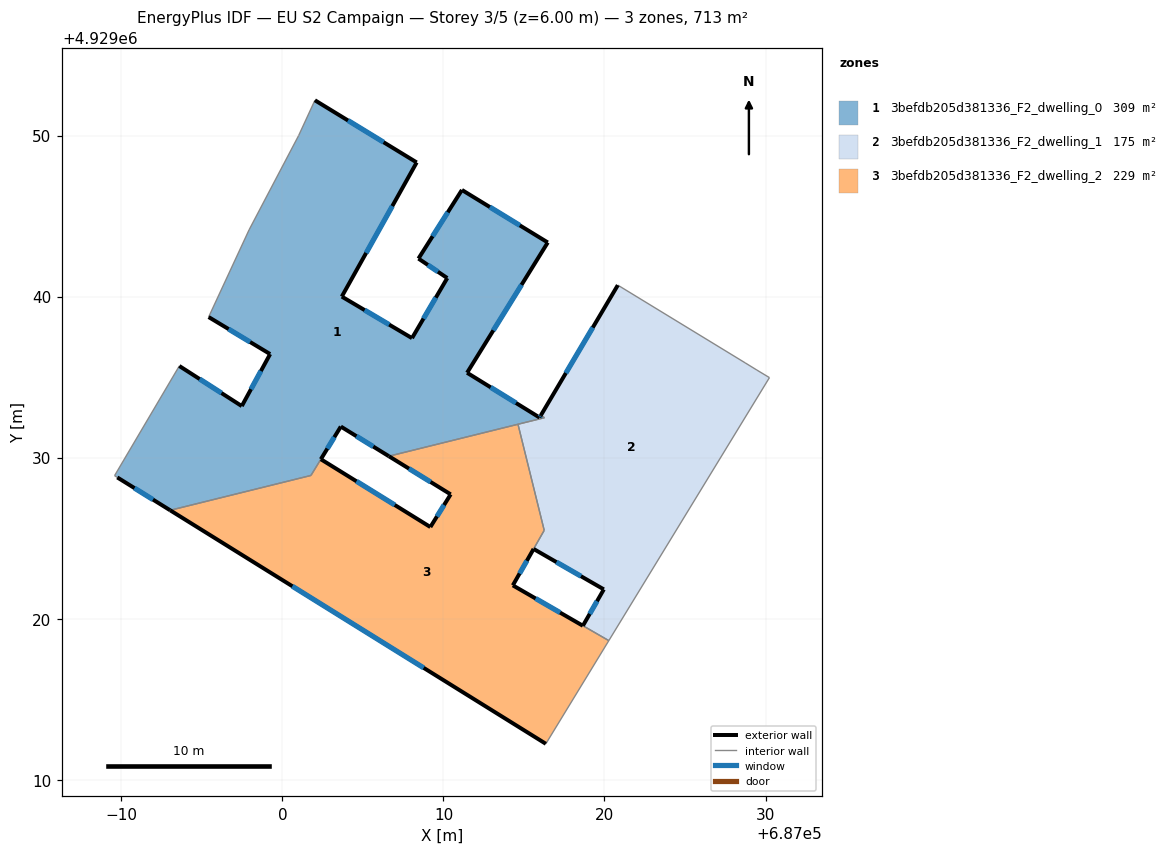
=== STOREY PLAN SPEC (per zone: floor XY polygon, exterior-wall plan segments, windows/doors) ===
zone 1: 3befdb205d381336_F2_dwelling_0  (309.1 m²)
  floor: (687011.15, 4929046.62) (687016.48, 4929043.36) (687011.47, 4929035.27) (687015.97, 4929032.49) (687016.04, 4929032.62) (687016.27, 4929032.48) (687006.61, 4929030.09) (687003.63, 4929031.93) (687001.77, 4929028.89) (686993.03, 4929026.73) (686989.75, 4929028.77) (686989.58, 4929028.88) (686993.60, 4929035.69) (686997.48, 4929033.20) (686999.24, 4929036.43) (686995.42, 4929038.73) (686997.93, 4929044.14) (687001.01, 4929050.00) (687002.02, 4929052.19) (687008.34, 4929048.33) (687003.69, 4929040.00) (687008.05, 4929037.42) (687010.24, 4929041.15) (687008.45, 4929042.36)
  exterior wall: (686989.75, 4929028.77) – (686993.03, 4929026.73)  [3.9 m]
    window: (686990.82, 4929028.11) – (686991.96, 4929027.39)  [1.4 m²]
  exterior wall: (686997.48, 4929033.20) – (686993.60, 4929035.69)  [4.6 m]
    window: (686996.22, 4929034.01) – (686994.86, 4929034.88)  [1.7 m²]
  exterior wall: (686999.24, 4929036.43) – (686997.48, 4929033.20)  [3.7 m]
    window: (686998.67, 4929035.38) – (686998.05, 4929034.25)  [1.3 m²]
  exterior wall: (686995.42, 4929038.73) – (686999.24, 4929036.43)  [4.5 m]
    window: (686996.66, 4929037.98) – (686998.00, 4929037.18)  [1.6 m²]
  exterior wall: (687008.34, 4929048.33) – (687002.02, 4929052.19)  [7.4 m]
    window: (687006.28, 4929049.58) – (687004.07, 4929050.93)  [2.7 m²]
  exterior wall: (687003.69, 4929040.00) – (687008.34, 4929048.33)  [9.5 m]
    window: (687005.20, 4929042.71) – (687006.83, 4929045.62)  [3.5 m²]
  exterior wall: (687008.05, 4929037.42) – (687003.69, 4929040.00)  [5.1 m]
    window: (687006.63, 4929038.26) – (687005.11, 4929039.16)  [1.9 m²]
  exterior wall: (687010.24, 4929041.15) – (687008.05, 4929037.42)  [4.3 m]
    window: (687009.53, 4929039.93) – (687008.76, 4929038.63)  [1.6 m²]
  exterior wall: (687008.45, 4929042.36) – (687010.24, 4929041.15)  [2.2 m]
    window: (687009.03, 4929041.96) – (687009.66, 4929041.54)  [0.8 m²]
  exterior wall: (687011.15, 4929046.62) – (687008.45, 4929042.36)  [5.0 m]
    window: (687010.27, 4929045.23) – (687009.33, 4929043.74)  [1.8 m²]
  exterior wall: (687016.48, 4929043.36) – (687011.15, 4929046.62)  [6.2 m]
    window: (687014.74, 4929044.42) – (687012.88, 4929045.56)  [2.3 m²]
  exterior wall: (687011.47, 4929035.27) – (687016.48, 4929043.36)  [9.5 m]
    window: (687013.10, 4929037.90) – (687014.85, 4929040.73)  [3.5 m²]
  exterior wall: (687015.97, 4929032.49) – (687011.47, 4929035.27)  [5.3 m]
    window: (687014.50, 4929033.39) – (687012.93, 4929034.36)  [1.9 m²]
  exterior wall: (687015.97, 4929032.49) – (687016.04, 4929032.62)  [0.1 m]
    window: (687015.99, 4929032.53) – (687016.02, 4929032.58)  [0.1 m²]
  exterior wall: (687003.63, 4929031.93) – (687006.61, 4929030.09)  [3.5 m]
    window: (687004.60, 4929031.33) – (687005.64, 4929030.69)  [1.3 m²]
  exterior wall: (687002.39, 4929029.90) – (687003.63, 4929031.93)  [2.4 m]
    window: (687002.79, 4929030.56) – (687003.22, 4929031.27)  [0.9 m²]
  interior walls: 10
zone 2: 3befdb205d381336_F2_dwelling_1  (175.0 m²)
  floor: (687028.73, 4929035.89) (687029.46, 4929035.44) (687030.24, 4929034.97) (687020.27, 4929018.63) (687018.66, 4929019.56) (687019.96, 4929021.82) (687015.60, 4929024.33) (687016.26, 4929025.48) (687014.63, 4929032.07) (687016.27, 4929032.48) (687016.04, 4929032.62) (687020.83, 4929040.71)
  exterior wall: (687020.83, 4929040.71) – (687016.04, 4929032.62)  [9.4 m]
    window: (687019.27, 4929038.08) – (687017.60, 4929035.25)  [3.4 m²]
  exterior wall: (687019.96, 4929021.82) – (687018.66, 4929019.56)  [2.6 m]
    window: (687019.54, 4929021.08) – (687019.08, 4929020.30)  [1.0 m²]
  exterior wall: (687015.60, 4929024.33) – (687019.96, 4929021.82)  [5.0 m]
    window: (687017.02, 4929023.51) – (687018.54, 4929022.63)  [1.8 m²]
  interior walls: 9
zone 3: 3befdb205d381336_F2_dwelling_2  (229.2 m²)
  floor: (687014.63, 4929032.07) (687016.26, 4929025.48) (687014.31, 4929022.07) (687020.27, 4929018.63) (687016.36, 4929012.23) (686993.03, 4929026.73) (687001.77, 4929028.89) (687002.39, 4929029.90) (687009.19, 4929025.69) (687010.45, 4929027.72) (687006.61, 4929030.09)
  exterior wall: (687009.19, 4929025.69) – (687002.39, 4929029.90)  [8.0 m]
    window: (687006.98, 4929027.06) – (687004.60, 4929028.53)  [2.9 m²]
  exterior wall: (687010.45, 4929027.72) – (687009.19, 4929025.69)  [2.4 m]
    window: (687010.04, 4929027.06) – (687009.60, 4929026.35)  [0.9 m²]
  exterior wall: (687006.61, 4929030.09) – (687010.45, 4929027.72)  [4.5 m]
    window: (687007.86, 4929029.32) – (687009.20, 4929028.49)  [1.7 m²]
  exterior wall: (686993.03, 4929026.73) – (687016.36, 4929012.23)  [27.5 m]
    window: (687000.62, 4929022.01) – (687008.77, 4929016.94)  [10.1 m²]
  exterior wall: (687018.66, 4929019.56) – (687014.31, 4929022.07)  [5.0 m]
    window: (687017.24, 4929020.37) – (687015.72, 4929021.25)  [1.8 m²]
  exterior wall: (687014.31, 4929022.07) – (687015.60, 4929024.33)  [2.6 m]
    window: (687014.73, 4929022.80) – (687015.18, 4929023.59)  [1.0 m²]
  interior walls: 7

=== DERIVED (storey summary) ===
Building: EU S2 Campaign
Storey: 3 of 5  (floor level z = 6.00 m)
Storey gross floor area: 713.3 m²
Zones on this storey: 3
  - 3befdb205d381336_F2_dwelling_0: floor 309.1 m²; exterior wall 77.2 m (231.7 m²); 16 window(s) 28.3 m²; WWR 12.2%
  - 3befdb205d381336_F2_dwelling_1: floor 175.0 m²; exterior wall 17.0 m (51.1 m²); 3 window(s) 6.2 m²; WWR 12.2%
  - 3befdb205d381336_F2_dwelling_2: floor 229.2 m²; exterior wall 50.0 m (150.0 m²); 6 window(s) 18.3 m²; WWR 12.2%
Zone adjacency (shared interzone walls):
  - 3befdb205d381336_F2_dwelling_0 ↔ 3befdb205d381336_F2_dwelling_1
  - 3befdb205d381336_F2_dwelling_0 ↔ 3befdb205d381336_F2_dwelling_2
  - 3befdb205d381336_F2_dwelling_1 ↔ 3befdb205d381336_F2_dwelling_2